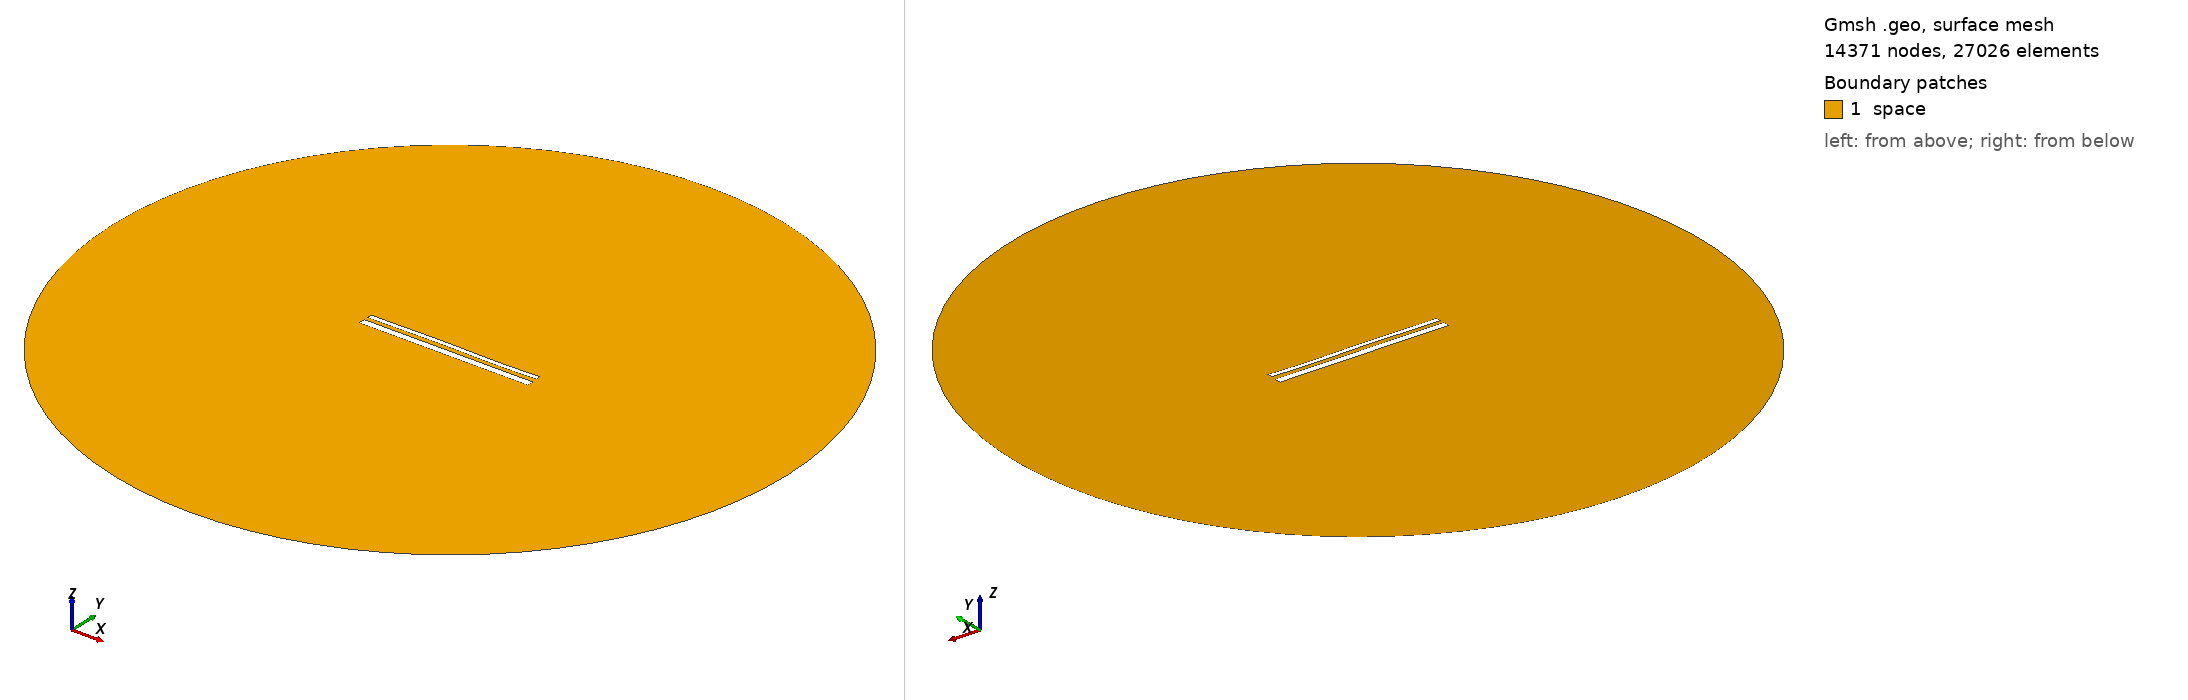

Gmsh geometry script, surface-meshed: 14371 nodes, 27026 surface elements. Boundary patches (legend numbers): 1 space. Left view from above one corner, right view from below the opposite corner. Legend entries are the model's physical surfaces. The drawing asked Gmsh for element sizes between 1% and 20% of the model's largest extent; the script's own settings can give other sizes.

=== 14347.geo (drawn) ===
//---------------------------------------
// Geometry kernel
//---------------------------------------

SetFactory("OpenCASCADE");



//---------------------------------------
// Parameters of the geometry
//---------------------------------------

// Overetch of the upper plate
overetch = 0.5;

// Distance between the plates
distance = 2.0;

// Discretization over the x axis (for the deformation)
nx = 50; 

// Length of the plate
L = 100 - overetch; 

// Number of modes
n = 4; 

// 1st mode coefficient
coeff(1) = 0.15;
beta(1) = 0.596864 * 3.1415926535 / L;

// 2nd mode coefficient
coeff(2) = 0.07499999999999998;
beta(2) = 1.49418 * 3.1415926535 / L;

// 3rd mode coefficient
coeff(3) = 0.15;
beta(3) = 2.50025 * 3.1415926535 / L;

// 4th mode coefficient
coeff(4) = -0.075;
beta(4) = 3.49999 * 3.1415926535 / L;



//---------------------------------------
// Upper plate (deformed rectangle)
//---------------------------------------

// Coordiantes of the upper plate
xmin = -50;
xmax = 50 - overetch;

// Height of the upper plate
yheight = 4 - 2 * overetch;

// Indexes of the points
UpperID[] = {};
LowerID[] = {};
LeftID[] = {};
RightID[] = {};

// Point index
p = 1;

// Horizontal edges
For i In {1:nx}
    x = xmin + (i-1)*(xmax - xmin)/(nx-1);

    y_bottom = distance / 2 + overetch;
    For j In {1:n}
        C = (Cosh(beta(j)*L) + Cos(beta(j)*L)) / (Sinh(beta(j)*L) + Sin(beta(j)*L));
        y_bottom  = y_bottom + coeff(j) * (Cosh(beta(j)*(x+50)) - Cos(beta(j)*(x+50)) - C * (Sinh(beta(j)*(x+50)) - Sin(beta(j)*(x+50))));
    EndFor

    y_top = y_bottom + yheight;

    Point(p) = {x, y_top, 0, 1.0};
    UpperID[i] = p;
    p = p + 1;

    Point(p) = {x, y_bottom, 0, 1.0};
    LowerID[i] = p;
    p = p + 1;
EndFor

// Create point lists
UpperPts[] = {}; LowerPts[] = {};
For i In {1:nx}
  UpperPts[] += {UpperID[i]};
  LowerPts[] += {LowerID[i]};
EndFor

// Build splines
Spline(1) = {UpperPts[]};
Spline(2) = {LowerPts[]};
Line(3) = {LowerPts[nx-1], UpperPts[nx-1]};
Line(4) = {LowerPts[0], UpperPts[0]};

// Build the plane surface
Curve Loop(1) = {2, 3, -1, -4};
Plane Surface(1) = {1};



//---------------------------------------
// Lower plate (rectangle)
//---------------------------------------

// Vertices
Point(1001) = {-50, -1, 0, 1.0};
Point(1002) = { 50, -1, 0, 1.0};
Point(1003) = { 50,  -5, 0, 1.0};
Point(1004) = {-50,  -5, 0, 1.0};

// Edges
Line(5) = {1001, 1002};
Line(6) = {1002, 1003};
Line(7) = {1003, 1004};
Line(8) = {1004, 1001};

// Plane surface
Line Loop(2) = {5, 6, 7, 8};
Plane Surface(2) = {2}; 



//---------------------------------------
// Outer (fictious) boundary
//---------------------------------------

// Points
Point(1005) = {0, 0, 0};       // Center
Point(1006) = {200, 0, 0};     // Start point
Point(1007) = {0, 200, 0};     // 90 degrees
Point(1008) = {-200, 0, 0};    // 180 degrees
Point(1009) = {0, -200, 0};    // 270 degrees

// Circle arcs (each needs start, center, end)
Circle(9) = {1006, 1005, 1007};
Circle(10) = {1007, 1005, 1008};
Circle(11) = {1008, 1005, 1009};
Circle(12) = {1009, 1005, 1006};

// Plane surface for the entire domain
Curve Loop(3) = {9, 10, 11, 12};
Surface(3) = {3};

// Subtract the plates from the whole domain to obtain the actual domain where we want to solve the equations
BooleanDifference{ Surface{3}; Delete; }{ Surface{1}; Surface{2}; Delete; }




//---------------------------------------
// Transfinite Lines/Curves
//---------------------------------------

// Set the number of points on the boundaries
r = 7;

// Plates
Transfinite Curve {1, 2} = 50*r Using Progression 1;
Transfinite Curve {3, 4} = 2*r Using Progression 1;
Transfinite Line {5, 7} = 50*r Using Progression 1;
Transfinite Line {6, 8} = 2*r Using Progression 1;

// Outer boundary
Transfinite Line {9, 10, 11, 12} = 20 Using Progression 1;



//---------------------------------------
// Physical groups
//---------------------------------------                

// Physical curves (boundaries)
Physical Line("force_segment", 10) = {2};
Physical Line("upper_plate", 11) = {1, 3, 4};
Physical Line("lower_plate", 12) = {5, 6, 7, 8};
Physical Line("boundary", 20) = {9, 10, 11, 12};

// Physical Surfaces
Physical Surface("space", 30) = {3};



//---------------------------------------
// 6. Generate the Mesh
//---------------------------------------

// 2D mesh generation
Mesh 2;
